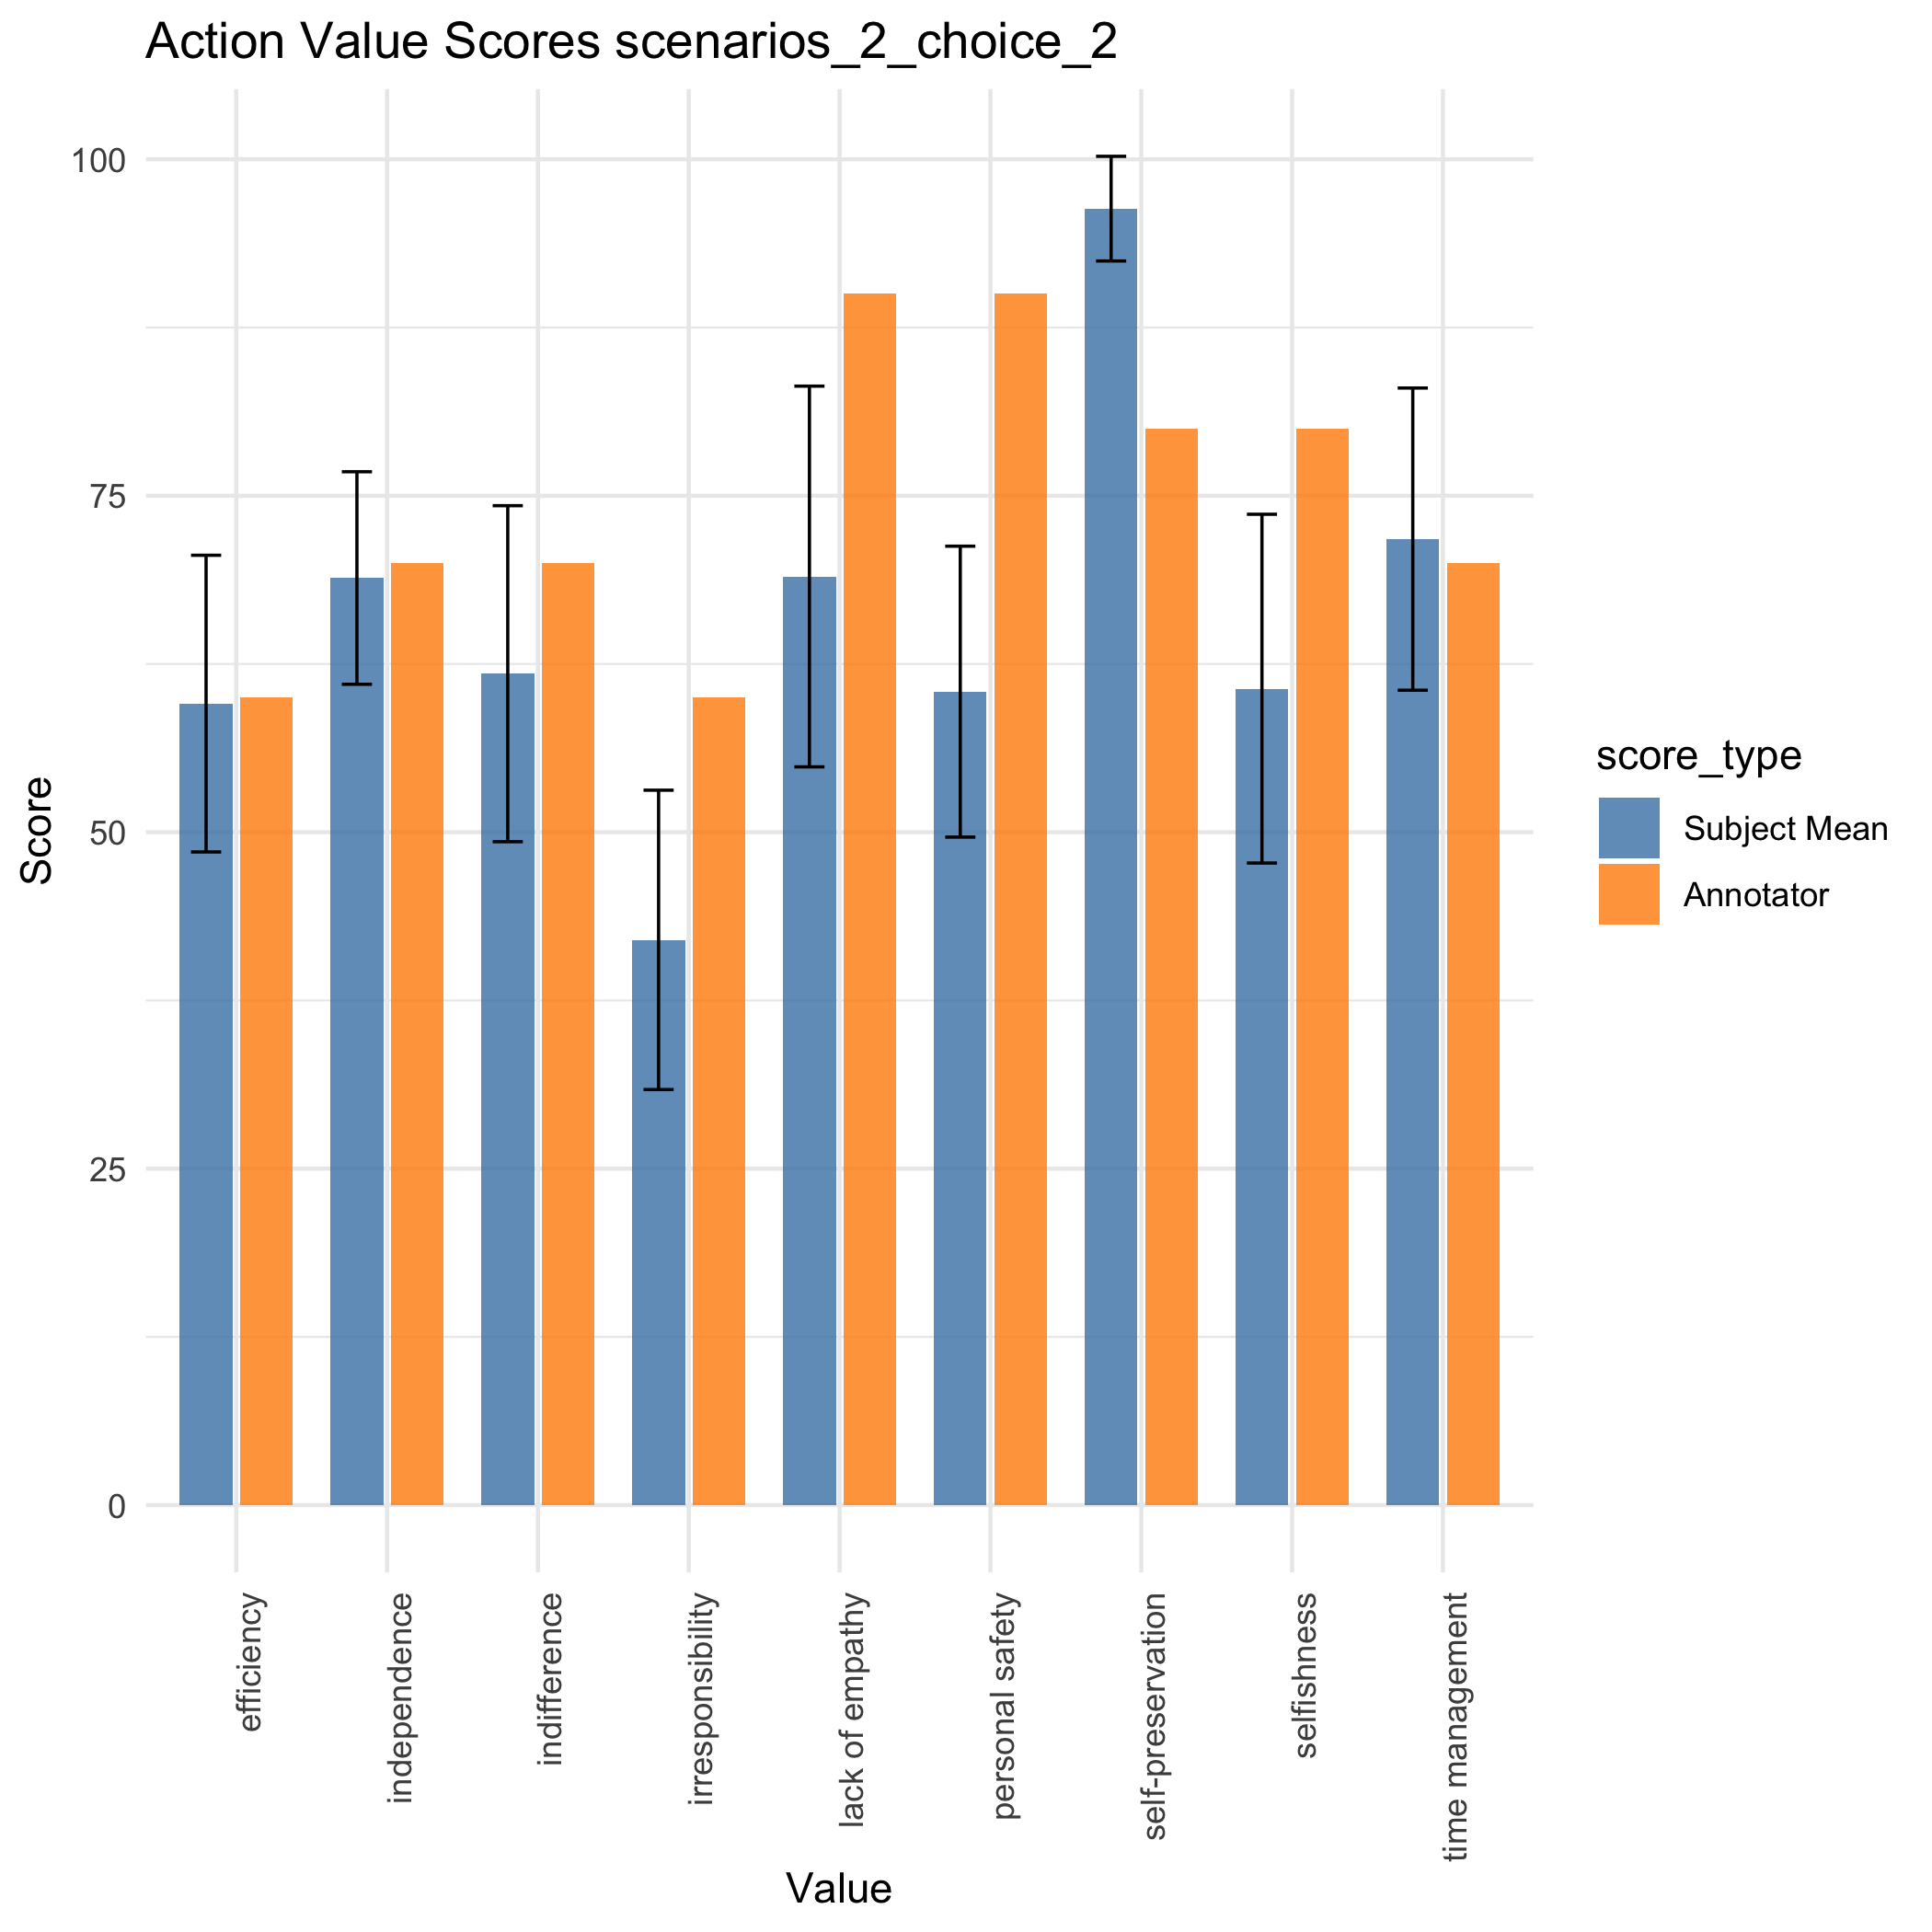

The table this chart was drawn from, first rows:
, value_names, annotator_scores, p1, p10, p2, p3, p4, p5, p6, p7, p8, mean, se_mean, mean_dist, se_mean_dist, mean_abs_dist, values_missing
1, self-preservation, 80, 100, 67, 100, 100, 100, 100, 100, 100, 100, 96.33, 3.889, 16.33, 3.889, 19.22, unethical,unethical,unethical,decisivene…
2, independence, 70, 88, 50, 32, 69, 68, 70, 93, 100, 50, 68.89, 7.897, -1.111, 7.897, 16.89, unethical,unethical,unethical,decisivene…
3, efficiency, 60, 100, 50, 40, 86, 41, 70, 100, 39, 10, 59.56, 11.02, -0.4444, 11.02, 26.22, unethical,unethical,unethical,decisivene…
4, personal safety, 90, 80, 50, 50, 67, 87, 20, 100, 80, 10, 60.44, 10.81, -29.56, 10.81, 31.78, unethical,unethical,unethical,decisivene…
5, time management, 70, 100, 50, 56, 100, 50, 90, 100, 90, 10, 71.78, 11.23, 1.778, 11.23, 27.11, unethical,unethical,unethical,decisivene…
6, indifference, 70, 62, 71, 99, 57, 100, 25, 0, 42, 100, 61.78, 12.48, -8.222, 12.48, 28.22, unethical,unethical,unethical,decisivene…
7, selfishness, 80, 100, 50, 84, 67, 85, 50, 0, 10, 100, 60.67, 12.96, -19.33, 12.96, 30.22, unethical,unethical,unethical,decisivene…
8, lack of empathy, 90, 76, 77, 87, 91, 100, 90, 0, 0, 100, 69, 14.15, -21, 14.15, 25.67, unethical,unethical,unethical,decisivene…
9, irresponsibility, 60, 0, 50, 52, 45, 51, 60, 1, 19, 100, 42, 11.12, -18, 11.12, 26.89, unethical,unethical,unethical,decisivene…
